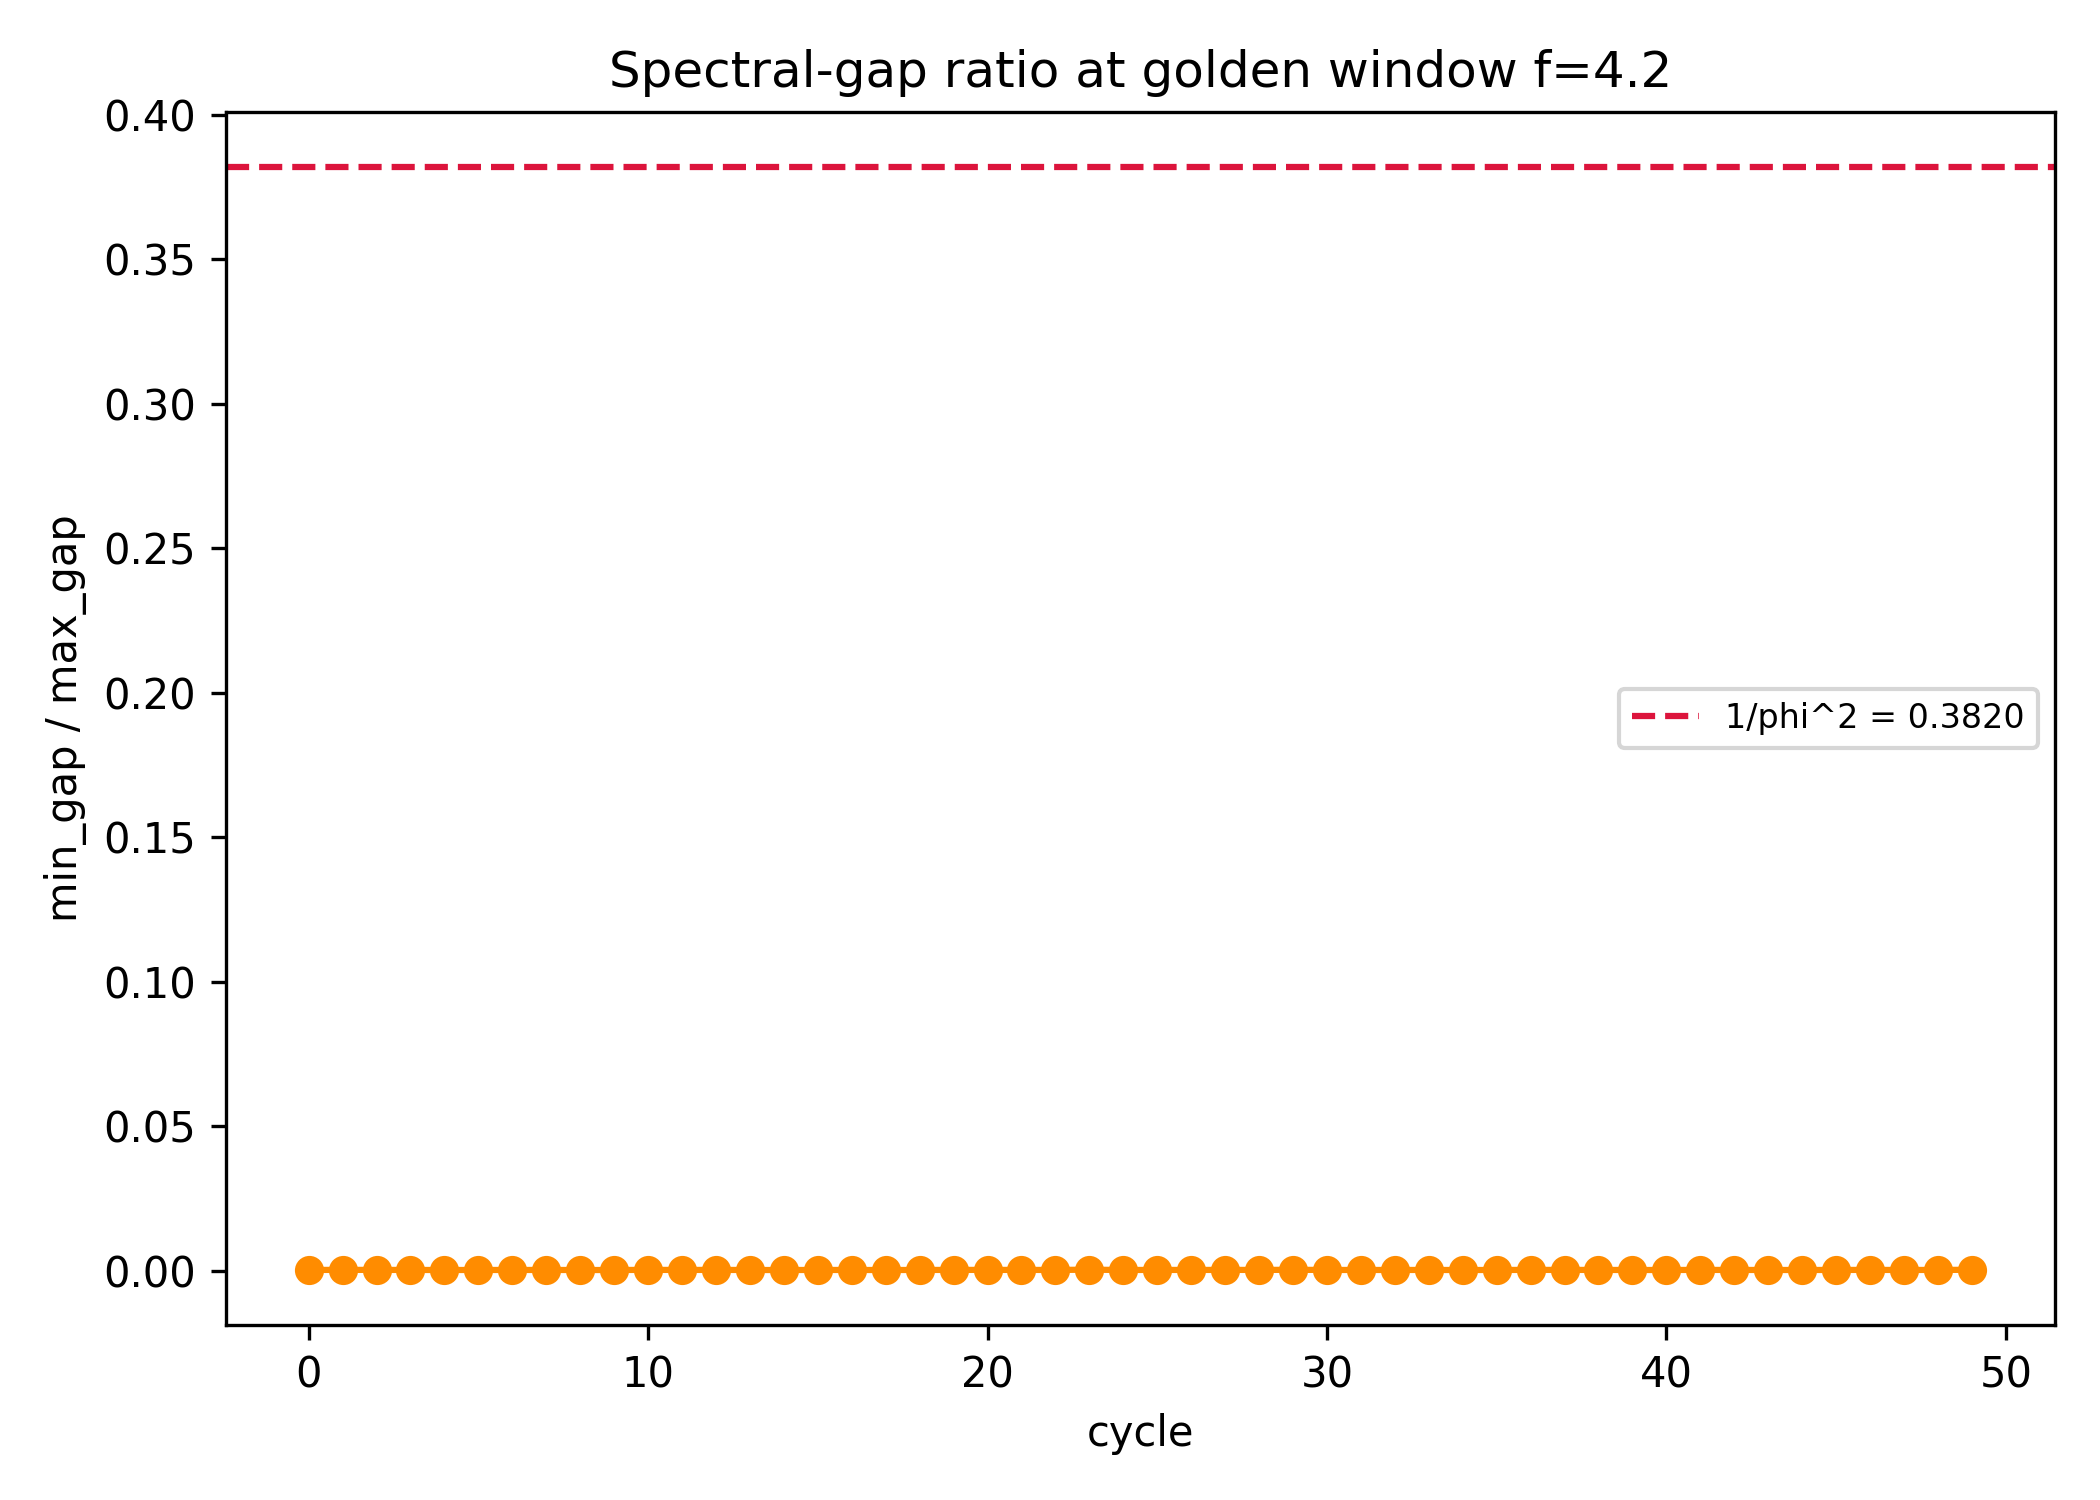

The file beside this chart, header and first rows:
cycle, min_gap, max_gap, ratio, dev_from_target
0, 0.001096, 4.359, 0.0002514, -0.3817
1, 0.001239, 4.343, 0.0002854, -0.3817
2, 0.001162, 4.321, 0.000269, -0.3817
3, 0.001092, 4.285, 0.0002548, -0.3817
4, 0.001019, 4.302, 0.0002367, -0.3817
5, 0.001058, 4.294, 0.0002464, -0.3817
6, 0.00106, 4.285, 0.0002475, -0.3817
7, 0.001101, 4.304, 0.0002559, -0.3817
8, 0.001004, 4.352, 0.0002307, -0.3817
9, 0.001014, 4.287, 0.0002365, -0.3817
10, 0.00119, 4.286, 0.0002777, -0.3817
11, 0.001099, 4.298, 0.0002556, -0.3817
12, 0.001181, 4.287, 0.0002756, -0.3817
13, 0.001006, 4.291, 0.0002345, -0.3817
14, 0.001009, 4.314, 0.0002339, -0.3817
15, 0.001076, 4.295, 0.0002506, -0.3817
16, 0.001062, 4.286, 0.0002478, -0.3817
17, 0.001002, 4.307, 0.0002327, -0.3817
18, 0.001077, 4.327, 0.0002488, -0.3817
19, 0.001167, 4.286, 0.0002722, -0.3817
20, 0.001154, 4.291, 0.000269, -0.3817
21, 0.001168, 4.34, 0.0002691, -0.3817
22, 0.001097, 4.286, 0.0002561, -0.3817
23, 0.001498, 4.287, 0.0003494, -0.3816
24, 0.001033, 4.294, 0.0002405, -0.3817
25, 0.001161, 4.299, 0.0002701, -0.3817
26, 0.001071, 4.288, 0.0002498, -0.3817
27, 0.001207, 4.309, 0.0002801, -0.3817
28, 0.001096, 4.29, 0.0002554, -0.3817
29, 0.001349, 4.287, 0.0003146, -0.3817
30, 0.001068, 4.292, 0.0002488, -0.3817
31, 0.001086, 4.321, 0.0002513, -0.3817
32, 0.001054, 4.285, 0.000246, -0.3817
33, 0.001092, 4.294, 0.0002543, -0.3817
34, 0.001003, 4.296, 0.0002335, -0.3817
35, 0.001055, 4.285, 0.0002462, -0.3817
36, 0.001163, 4.289, 0.0002711, -0.3817
37, 0.001173, 4.305, 0.0002724, -0.3817
38, 0.001103, 4.287, 0.0002572, -0.3817
39, 0.001042, 4.286, 0.000243, -0.3817
40, 0.001024, 4.289, 0.0002387, -0.3817
41, 0.001155, 4.297, 0.0002688, -0.3817
42, 0.001105, 4.285, 0.0002578, -0.3817
43, 0.001045, 4.3, 0.000243, -0.3817
44, 0.00103, 4.294, 0.0002399, -0.3817
45, 0.001104, 4.285, 0.0002578, -0.3817
46, 0.001153, 4.296, 0.0002684, -0.3817
47, 0.001097, 4.324, 0.0002537, -0.3817
48, 0.001097, 4.287, 0.000256, -0.3817
49, 0.001346, 4.287, 0.000314, -0.3817
